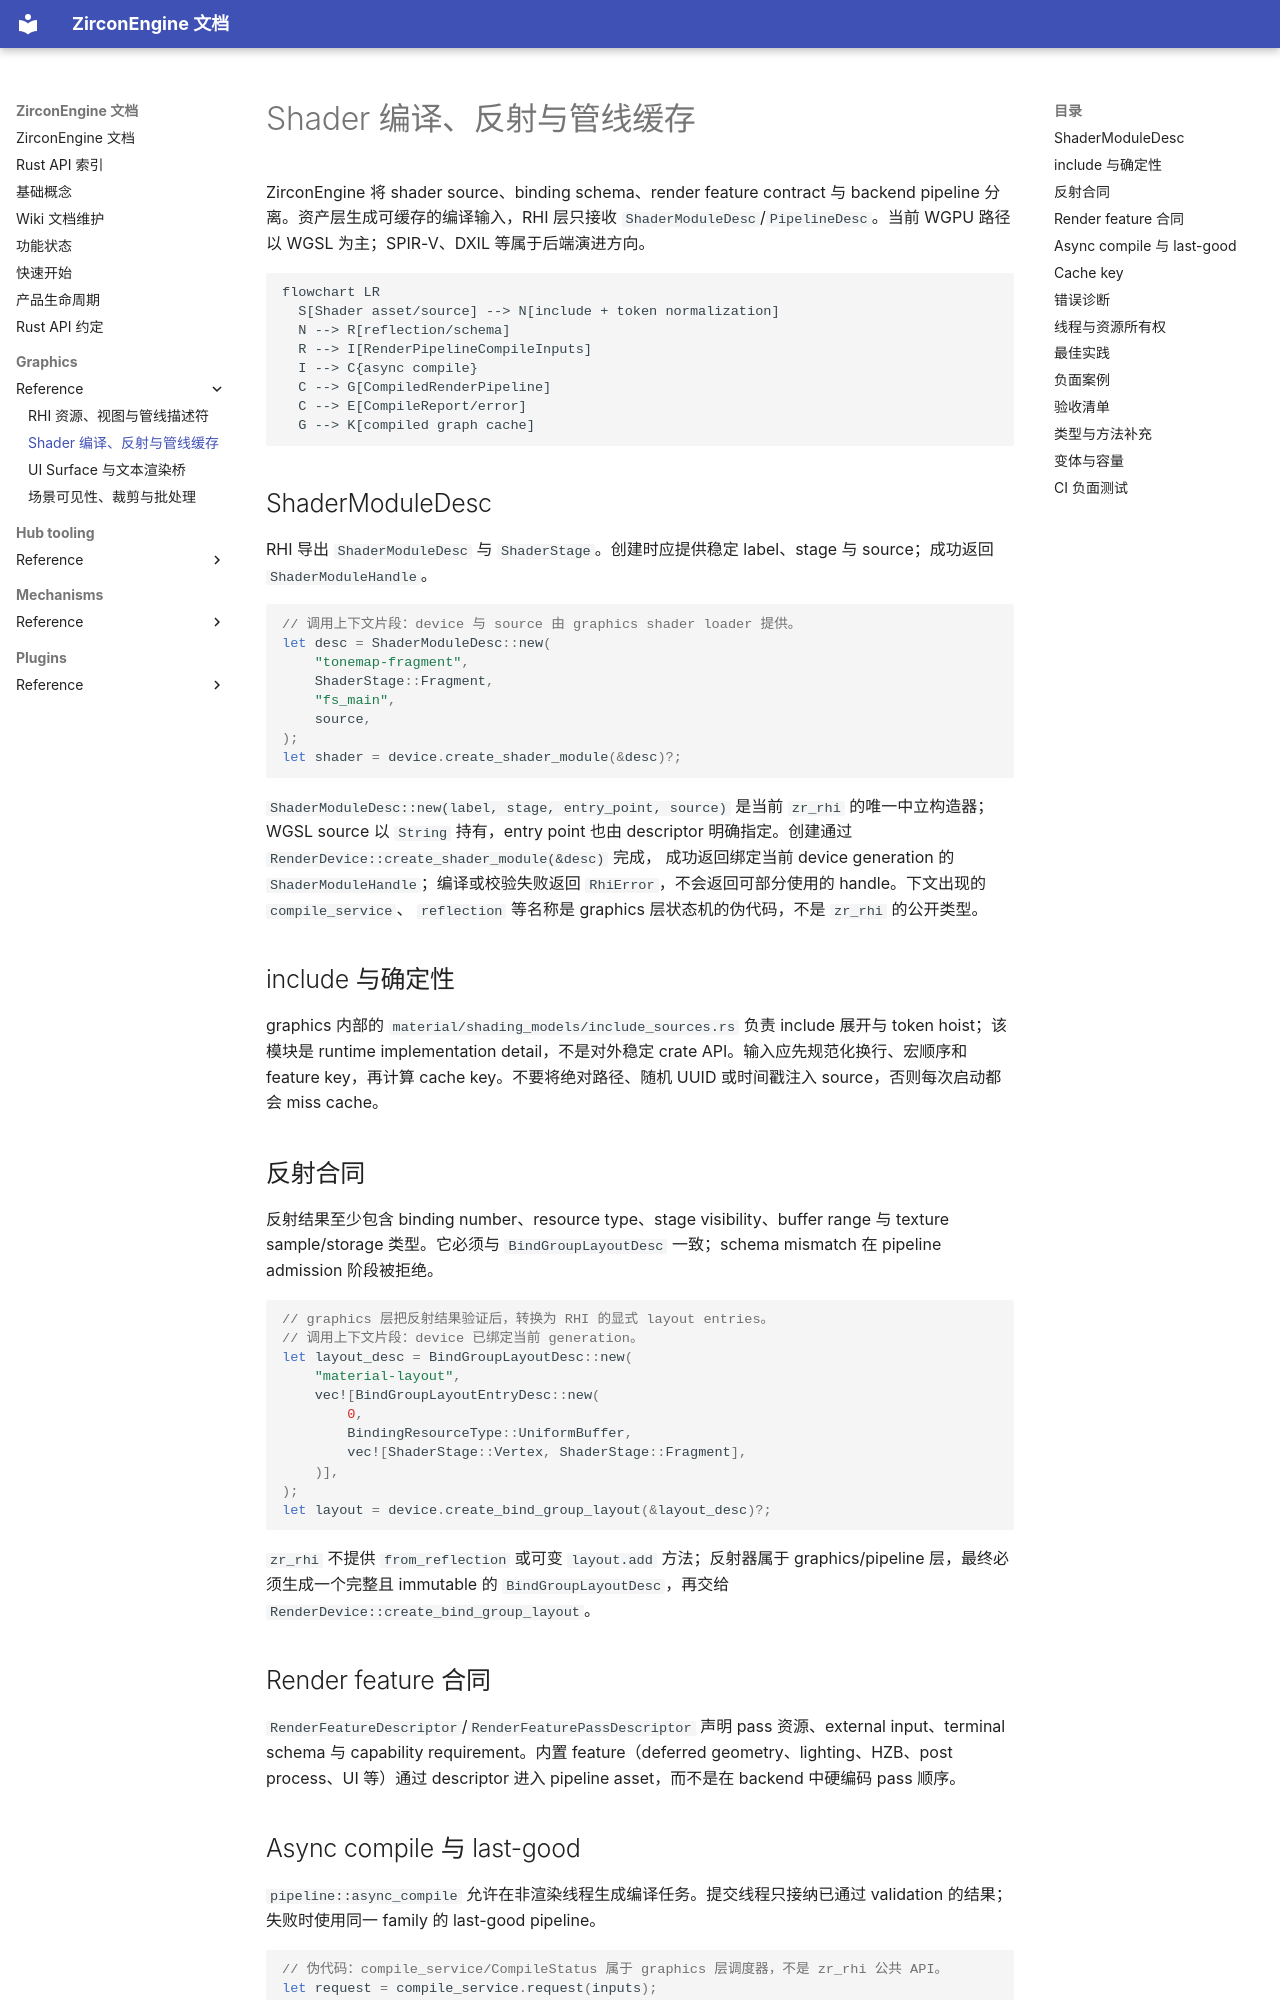

repository: He-Jiahui/ZirconEngine · page: graphics/reference/shader-pipeline-api/index.html · generator: mkdocs

---
related_code:
  - zircon_runtime/src/graphics
  - zircon_runtime/src/graphics/compute_pass_descriptor
  - zircon_runtime/crates/zr_rhi/src/descriptors/pipeline.rs
implementation_files:
  - zircon_runtime/src/graphics/pipeline/async_compile.rs
  - zircon_runtime/src/graphics/pipeline/compiled_graph_cache.rs
  - zircon_runtime/src/render_graph/types.rs
plan_sources:
  - docs/wiki/graphics/shaders.md
tests:
  - zircon_runtime/src/graphics/pipeline/pipeline
  - zircon_runtime/crates/zr_rhi_wgpu/src/tests/pipeline.rs
doc_type: api-reference
---

# Shader 编译、反射与管线缓存

ZirconEngine 将 shader source、binding schema、render feature contract 与 backend pipeline 分离。资产层生成可缓存的编译输入，RHI 层只接收 `ShaderModuleDesc`/`PipelineDesc`。当前 WGPU 路径以 WGSL 为主；SPIR-V、DXIL 等属于后端演进方向。

```mermaid
flowchart LR
  S[Shader asset/source] --> N[include + token normalization]
  N --> R[reflection/schema]
  R --> I[RenderPipelineCompileInputs]
  I --> C{async compile}
  C --> G[CompiledRenderPipeline]
  C --> E[CompileReport/error]
  G --> K[compiled graph cache]
```

## ShaderModuleDesc

RHI 导出 `ShaderModuleDesc` 与 `ShaderStage`。创建时应提供稳定 label、stage 与 source；成功返回 `ShaderModuleHandle`。

```rust
// 调用上下文片段：device 与 source 由 graphics shader loader 提供。
let desc = ShaderModuleDesc::new(
    "tonemap-fragment",
    ShaderStage::Fragment,
    "fs_main",
    source,
);
let shader = device.create_shader_module(&desc)?;
```

`ShaderModuleDesc::new(label, stage, entry_point, source)` 是当前
`zr_rhi` 的唯一中立构造器；WGSL source 以 `String` 持有，entry point 也由
descriptor 明确指定。创建通过 `RenderDevice::create_shader_module(&desc)` 完成，
成功返回绑定当前 device generation 的 `ShaderModuleHandle`；编译或校验失败返回
`RhiError`，不会返回可部分使用的 handle。下文出现的 `compile_service`、
`reflection` 等名称是 graphics 层状态机的伪代码，不是 `zr_rhi` 的公开类型。

## include 与确定性

graphics 内部的 `material/shading_models/include_sources.rs` 负责 include 展开与 token hoist；该模块是 runtime implementation detail，不是对外稳定 crate API。输入应先规范化换行、宏顺序和 feature key，再计算 cache key。不要将绝对路径、随机 UUID 或时间戳注入 source，否则每次启动都会 miss cache。

## 反射合同

反射结果至少包含 binding number、resource type、stage visibility、buffer range 与 texture sample/storage 类型。它必须与 `BindGroupLayoutDesc` 一致；schema mismatch 在 pipeline admission 阶段被拒绝。

```rust
// graphics 层把反射结果验证后，转换为 RHI 的显式 layout entries。
// 调用上下文片段：device 已绑定当前 generation。
let layout_desc = BindGroupLayoutDesc::new(
    "material-layout",
    vec![BindGroupLayoutEntryDesc::new(
        0,
        BindingResourceType::UniformBuffer,
        vec![ShaderStage::Vertex, ShaderStage::Fragment],
    )],
);
let layout = device.create_bind_group_layout(&layout_desc)?;
```

`zr_rhi` 不提供 `from_reflection` 或可变 `layout.add` 方法；反射器属于
graphics/pipeline 层，最终必须生成一个完整且 immutable 的
`BindGroupLayoutDesc`，再交给 `RenderDevice::create_bind_group_layout`。
